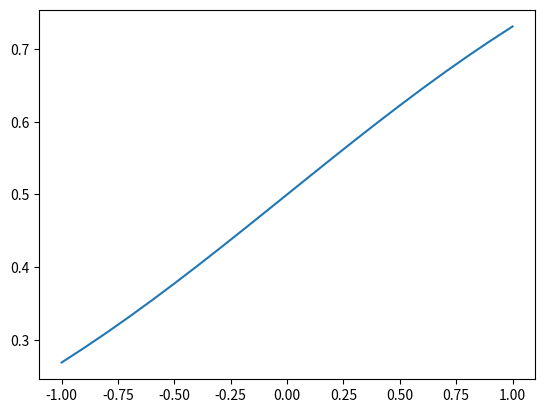

Write Python code to recreate this figure.
# example of plotting a gradient descent search on a one-dimensional function


from numpy import asarray, exp
from numpy import arange
from numpy.random import rand
from matplotlib import pyplot


# objective function
def objective(x):
    return 1.0 / (1.0 + exp(-x))


# derivative of objective function
def derivative(x):
    return x * (1.0 - x)


# gradient descent algorithm
def gradient_descent(objective, derivative, bounds, n_iter, step_size):
    # track all solutions
    solutions, scores = list(), list()
    # generate an initial point
    solution = bounds[:, 0] + rand(len(bounds)) * (bounds[:, 1] - bounds[:, 0])
    # run the gradient descent
    for i in range(n_iter):
        # calculate gradient
        gradient = derivative(solution)
        # take a step
        solution = solution - step_size * gradient
        # evaluate candidate point
        score = objective(solution)
        # store solution
        solutions.append(solution)
        scores.append(score)
        # report progress
        print('%d. f(%s) = %.5f' % (i, solution, score))
    return [solutions, scores]


# define range for input
bounds = asarray([[-1.0, 1.0]])
# define the total iterations
n_iter = 1000
# define the step size
step_size = 0.1
# perform the gradient descent search
solutions, scores = gradient_descent(objective, derivative, bounds, n_iter, step_size)
# sample input range uniformly at 0.1 increments
inputs = arange(bounds[0, 0], bounds[0, 1] + 0.1, 0.1)
# compute targets
results = objective(inputs)
# create a line plot of input vs result
pyplot.plot(inputs, results)
# plot the solutions found
# pyplot.plot(solutions, scores, '.-', color='red')
# show the plot
pyplot.show()
